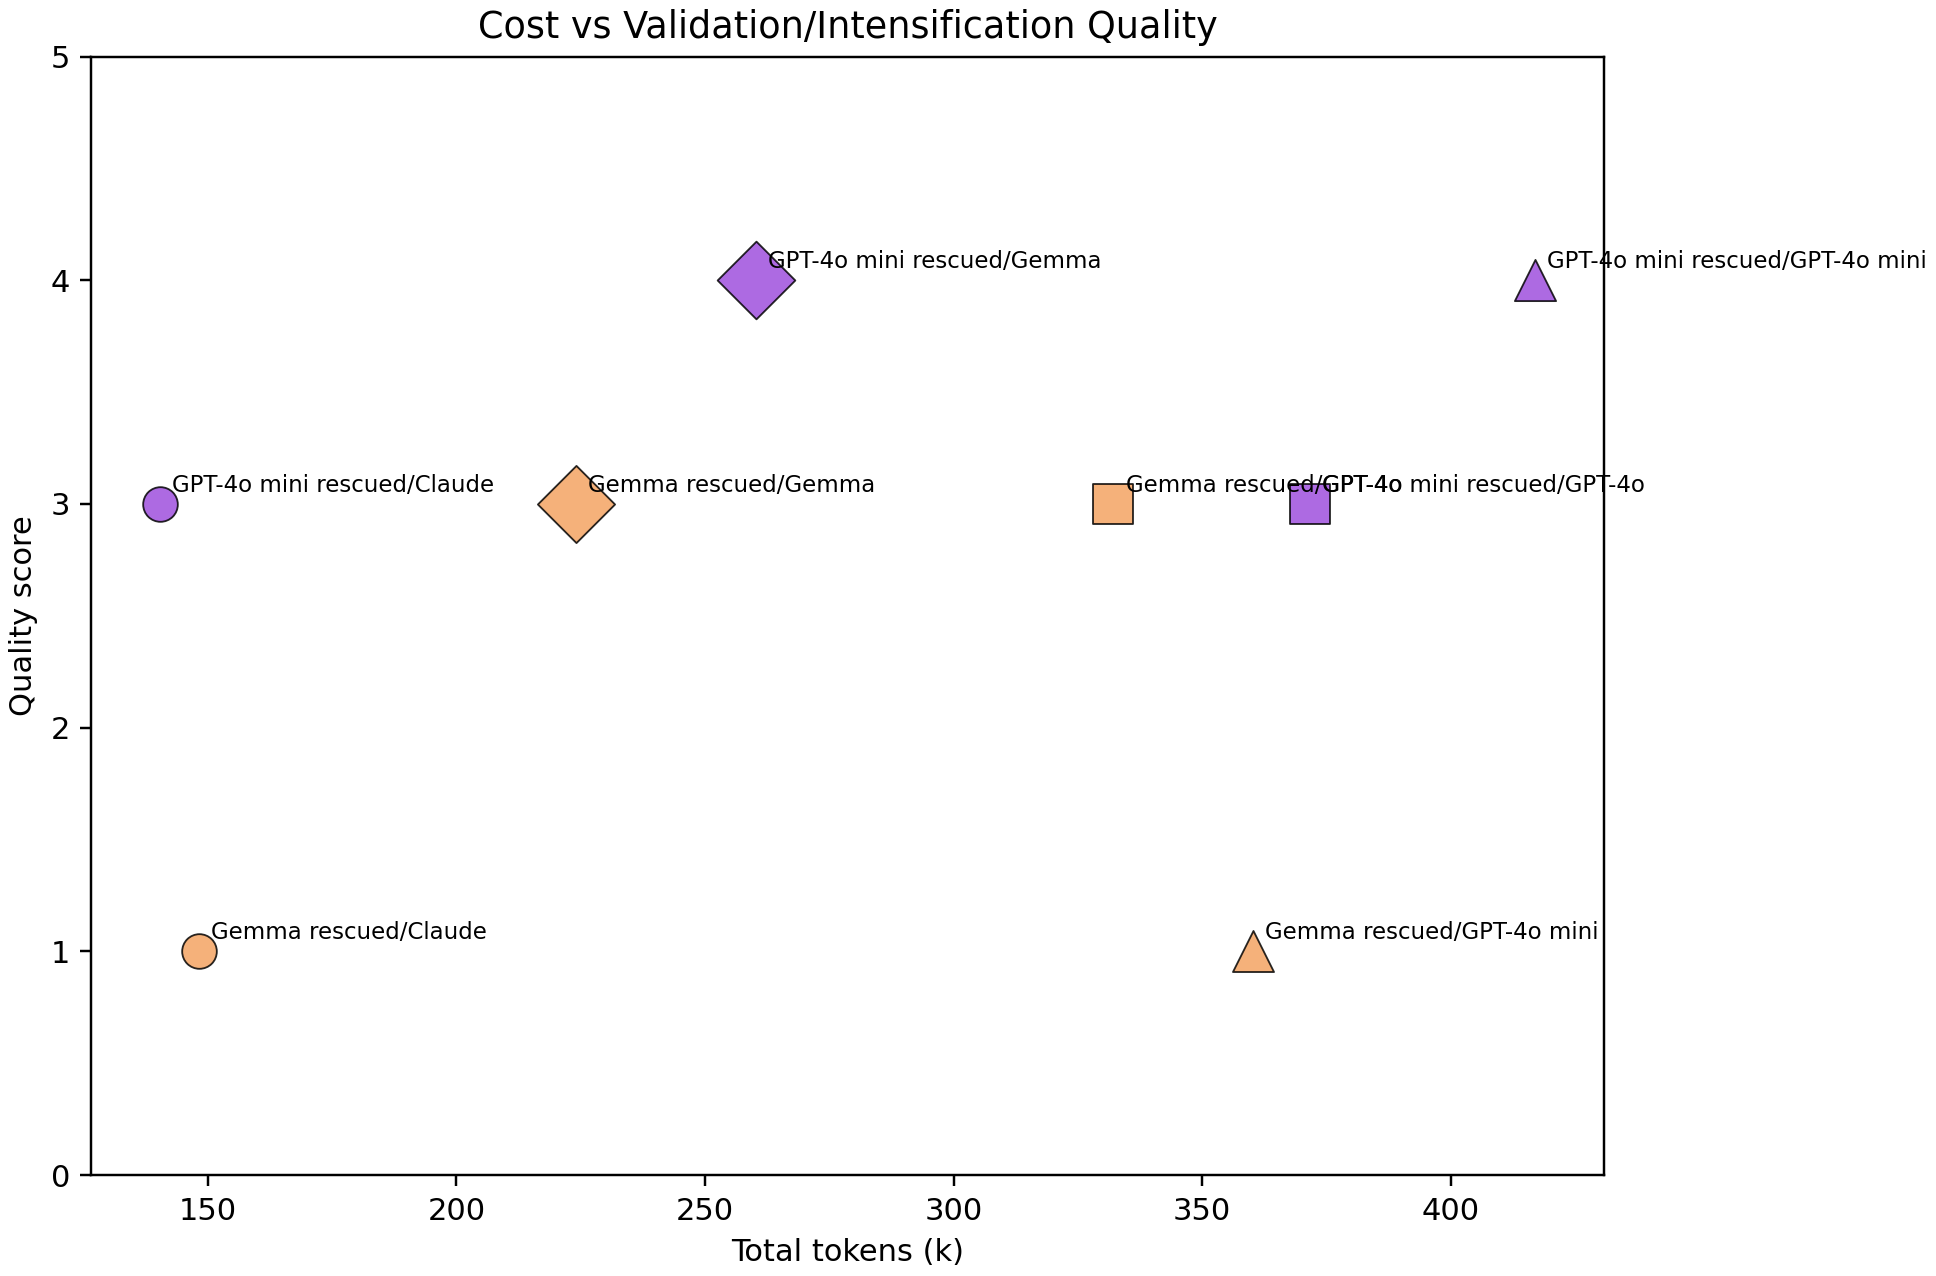

Values plotted in this chart, from the file beside it:
upstream_bundle, council_bundle, total_tokens_k, quality_score, quality_flag, llm_call_count
gpt4omini_rescued, claude, 140.4, 3.0, some_intensification_but_below_target, 49.0
gpt4omini_rescued, gpt4o, 371.7, 3.0, some_intensification_but_below_target, 77.0
gpt4omini_rescued, gpt4omini, 416.9, 4.0, meets_3x_rescue_target, 87.0
gpt4omini_rescued, gemma, 260.2, 4.0, meets_3x_rescue_target, 188.0
gemma_rescued, claude, 148.2, 1.0, deintensified_longer_than_batch, 49.0
gemma_rescued, gpt4o, 332.2, 3.0, some_intensification_but_below_target, 80.0
gemma_rescued, gpt4omini, 360.2, 1.0, deintensified_longer_than_batch, 86.0
gemma_rescued, gemma, 224.1, 3.0, some_intensification_but_below_target, 185.0
